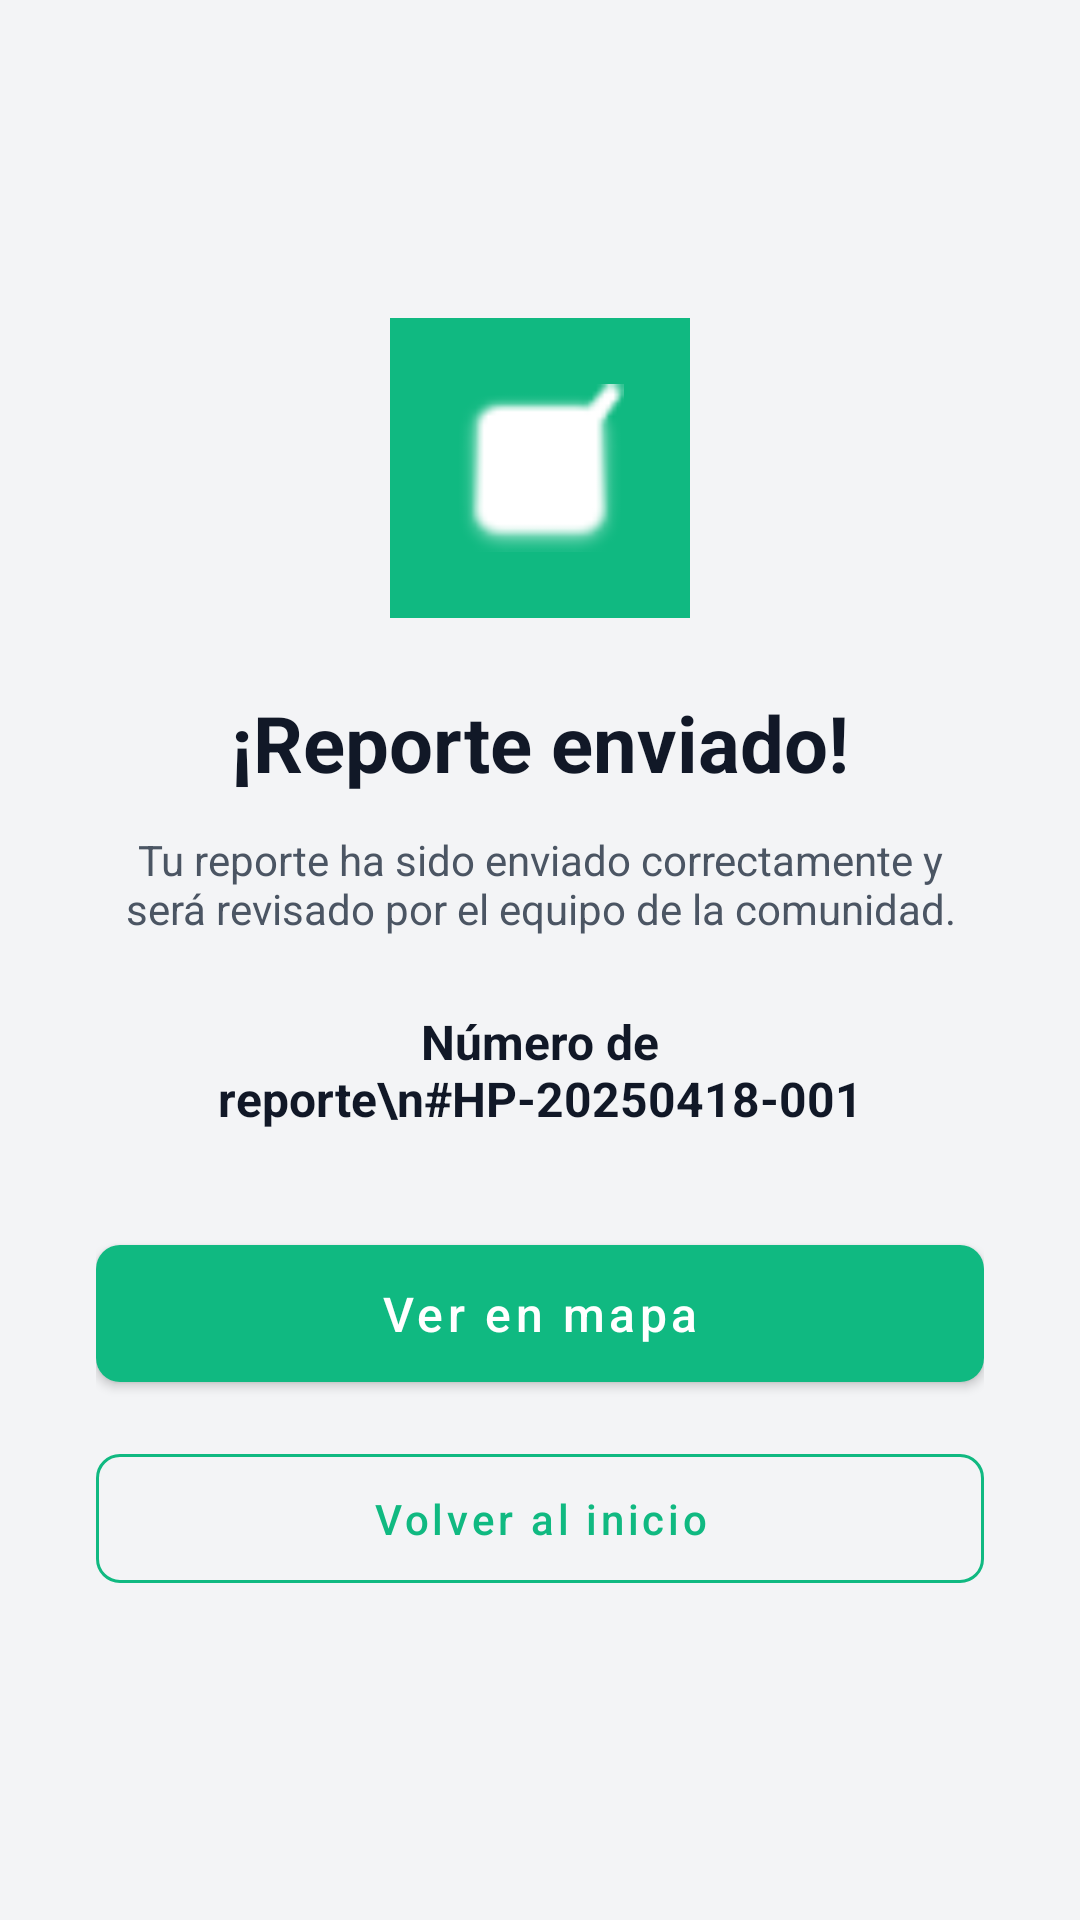

This screen was rendered from an Android layout file. Write that file and the resources it references.
<!-- AndroidManifest.xml: application theme Theme.HelpMe -->
<!-- res/layout/fragment_report_sent.xml -->
<?xml version="1.0" encoding="utf-8"?>
<LinearLayout xmlns:android="http://schemas.android.com/apk/res/android"
    xmlns:app="http://schemas.android.com/apk/res-auto"
    android:layout_width="match_parent"
    android:layout_height="match_parent"
    android:background="@color/helpme_background"
    android:gravity="center"
    android:orientation="vertical"
    android:padding="32dp">

    
    <FrameLayout
        android:layout_width="100dp"
        android:layout_height="100dp"
        android:background="@color/helpme_green">

        <ImageView
            android:layout_width="56dp"
            android:layout_height="56dp"
            android:layout_gravity="center"
            android:src="@android:drawable/checkbox_on_background"
            app:tint="@color/white" />
    </FrameLayout>

    <TextView
        android:layout_width="wrap_content"
        android:layout_height="wrap_content"
        android:layout_marginTop="24dp"
        android:text="¡Reporte enviado!"
        android:textColor="@color/helpme_text_primary"
        android:textSize="26sp"
        android:textStyle="bold" />

    <TextView
        android:layout_width="wrap_content"
        android:layout_height="wrap_content"
        android:layout_marginTop="12dp"
        android:gravity="center"
        android:text="Tu reporte ha sido enviado correctamente y será revisado por el equipo de la comunidad."
        android:textColor="@color/helpme_text_secondary"
        android:textSize="14sp" />

    <TextView
        android:id="@+id/tvReportCode"
        android:layout_width="wrap_content"
        android:layout_height="wrap_content"
        android:layout_marginTop="24dp"
        android:text="Número de reporte\n#HP-20250418-001"
        android:textColor="@color/helpme_text_primary"
        android:textSize="16sp"
        android:textStyle="bold"
        android:gravity="center" />

    <com.google.android.material.button.MaterialButton
        android:id="@+id/btnViewMap"
        android:layout_width="match_parent"
        android:layout_height="wrap_content"
        android:layout_marginTop="32dp"
        android:paddingVertical="12dp"
        android:text="Ver en mapa"
        android:textAllCaps="false"
        android:textColor="@color/white"
        android:textSize="16sp"
        app:backgroundTint="@color/helpme_green"
        app:cornerRadius="8dp" />

    <com.google.android.material.button.MaterialButton
        android:id="@+id/btnGoHome"
        style="@style/Widget.MaterialComponents.Button.OutlinedButton"
        android:layout_width="match_parent"
        android:layout_height="wrap_content"
        android:layout_marginTop="12dp"
        android:paddingVertical="12dp"
        android:text="Volver al inicio"
        android:textAllCaps="false"
        android:textColor="@color/helpme_green"
        app:cornerRadius="8dp"
        app:strokeColor="@color/helpme_green" />

</LinearLayout>
<!-- resources referenced by this layout -->
<resources>
  <color name="helpme_background">#F3F4F6</color>
  <color name="helpme_green">#10B981</color>
  <color name="helpme_text_primary">#111827</color>
  <color name="helpme_text_secondary">#4B5563</color>
  <color name="white">#FFFFFFFF</color>
  <style name="Theme.HelpMe" parent="Base.Theme.HelpMe" />
  <style name="Base.Theme.HelpMe" parent="Theme.MaterialComponents.DayNight.NoActionBar">
          <item name="colorPrimary">@color/helpme_green</item>
          <item name="colorPrimaryVariant">@color/helpme_green_dark</item>
          <item name="colorOnPrimary">@color/white</item>
          <item name="android:windowBackground">@color/helpme_background</item>
          
          <item name="android:textColorPrimary">@color/helpme_text_primary</item>
          <item name="android:textColorSecondary">@color/helpme_text_secondary</item>
      </style>
  <color name="helpme_green_dark">#059669</color>
</resources>
